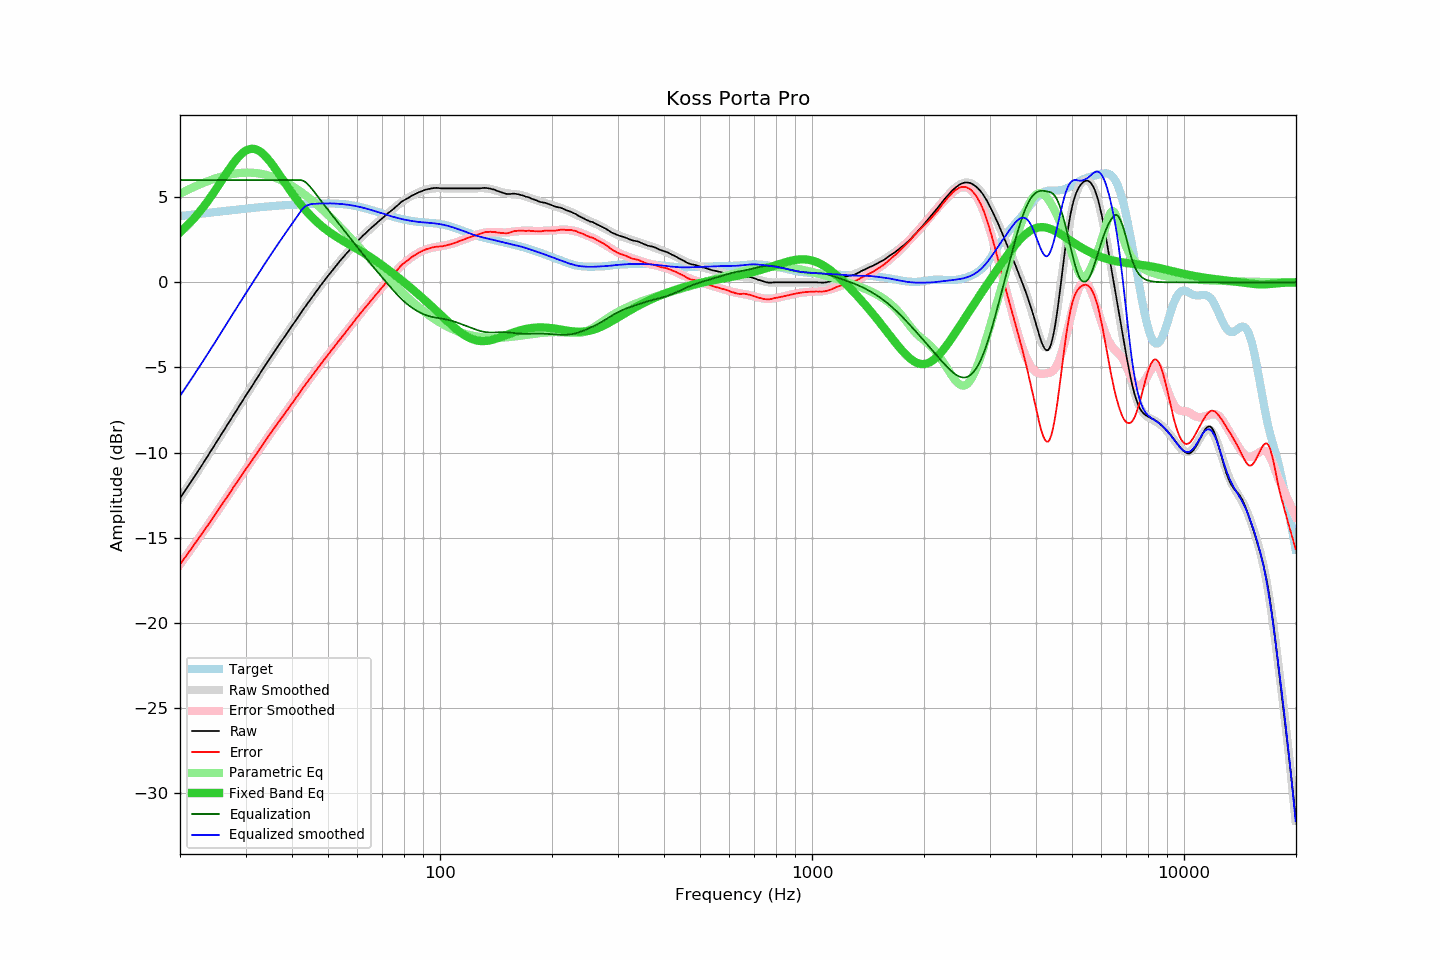

The file beside this chart, header and first rows:
frequency, raw, error, smoothed, error_smoothed, equalization, parametric_eq, equalized_raw, equalized_smoothed, target
20.00, -12.67, -16.56, -12.67, -16.55, 6.00, 2.93, -6.67, -6.67, 3.89
20.20, -12.53, -16.43, -12.53, -16.43, 6.00, 3.02, -6.53, -6.53, 3.90
20.40, -12.39, -16.30, -12.39, -16.30, 6.00, 3.10, -6.39, -6.39, 3.91
20.61, -12.25, -16.17, -12.25, -16.17, 6.00, 3.19, -6.25, -6.25, 3.92
20.81, -12.11, -16.04, -12.11, -16.03, 6.00, 3.28, -6.11, -6.11, 3.93
21.02, -11.97, -15.91, -11.97, -15.90, 6.00, 3.38, -5.97, -5.97, 3.94
21.23, -11.82, -15.77, -11.82, -15.77, 6.00, 3.48, -5.82, -5.82, 3.95
21.44, -11.68, -15.64, -11.68, -15.64, 6.00, 3.58, -5.68, -5.68, 3.96
21.66, -11.54, -15.51, -11.54, -15.51, 6.00, 3.68, -5.54, -5.54, 3.97
21.87, -11.39, -15.37, -11.40, -15.38, 6.00, 3.78, -5.39, -5.40, 3.98
22.09, -11.25, -15.24, -11.25, -15.24, 6.00, 3.89, -5.25, -5.25, 3.99
22.31, -11.11, -15.11, -11.11, -15.11, 6.00, 4.00, -5.11, -5.11, 4.00
22.54, -10.96, -14.97, -10.96, -14.98, 6.00, 4.12, -4.96, -4.96, 4.01
22.76, -10.82, -14.84, -10.82, -14.84, 6.00, 4.23, -4.82, -4.82, 4.02
22.99, -10.68, -14.71, -10.67, -14.71, 6.00, 4.35, -4.68, -4.67, 4.03
23.22, -10.53, -14.58, -10.53, -14.57, 6.00, 4.48, -4.53, -4.53, 4.05
23.45, -10.38, -14.44, -10.38, -14.44, 6.00, 4.60, -4.38, -4.38, 4.06
23.69, -10.23, -14.30, -10.23, -14.30, 6.00, 4.73, -4.23, -4.23, 4.07
23.92, -10.09, -14.17, -10.09, -14.16, 6.00, 4.86, -4.09, -4.09, 4.08
24.16, -9.94, -14.03, -9.94, -14.03, 6.00, 5.00, -3.94, -3.94, 4.09
24.40, -9.79, -13.89, -9.79, -13.89, 6.00, 5.13, -3.79, -3.79, 4.10
24.65, -9.64, -13.75, -9.64, -13.75, 6.00, 5.27, -3.64, -3.64, 4.11
24.89, -9.49, -13.61, -9.49, -13.61, 6.00, 5.41, -3.49, -3.49, 4.12
25.14, -9.34, -13.47, -9.34, -13.47, 6.00, 5.55, -3.34, -3.34, 4.13
25.39, -9.19, -13.33, -9.19, -13.33, 6.00, 5.70, -3.19, -3.19, 4.14
25.65, -9.04, -13.20, -9.04, -13.20, 6.00, 5.84, -3.04, -3.04, 4.16
25.91, -8.89, -13.06, -8.89, -13.06, 6.00, 5.98, -2.89, -2.89, 4.17
26.16, -8.74, -12.91, -8.74, -12.92, 6.00, 6.13, -2.74, -2.74, 4.18
26.43, -8.59, -12.78, -8.59, -12.77, 6.00, 6.27, -2.59, -2.59, 4.19
26.69, -8.44, -12.64, -8.44, -12.63, 6.00, 6.41, -2.44, -2.44, 4.20
26.96, -8.29, -12.50, -8.29, -12.49, 6.00, 6.56, -2.29, -2.29, 4.21
27.23, -8.14, -12.36, -8.14, -12.35, 6.00, 6.69, -2.14, -2.14, 4.22
27.50, -7.99, -12.22, -7.98, -12.21, 6.00, 6.83, -1.99, -1.98, 4.23
27.77, -7.83, -12.07, -7.83, -12.07, 6.00, 6.96, -1.83, -1.83, 4.24
28.05, -7.68, -11.93, -7.68, -11.93, 6.00, 7.08, -1.68, -1.68, 4.25
28.33, -7.53, -11.79, -7.53, -11.79, 6.00, 7.20, -1.53, -1.53, 4.26
28.62, -7.38, -11.65, -7.38, -11.65, 6.00, 7.31, -1.38, -1.38, 4.27
28.90, -7.23, -11.51, -7.23, -11.51, 6.00, 7.42, -1.23, -1.23, 4.28
29.19, -7.08, -11.37, -7.08, -11.37, 6.00, 7.51, -1.08, -1.08, 4.29
29.48, -6.93, -11.23, -6.93, -11.23, 6.00, 7.59, -0.93, -0.93, 4.30
29.78, -6.78, -11.09, -6.79, -11.10, 6.00, 7.67, -0.78, -0.79, 4.31
30.08, -6.63, -10.95, -6.64, -10.96, 6.00, 7.73, -0.63, -0.64, 4.32
30.38, -6.49, -10.82, -6.49, -10.82, 6.00, 7.77, -0.49, -0.49, 4.33
30.68, -6.35, -10.69, -6.35, -10.69, 6.00, 7.81, -0.35, -0.35, 4.34
30.99, -6.21, -10.56, -6.20, -10.55, 6.00, 7.83, -0.21, -0.20, 4.35
31.30, -6.06, -10.42, -6.05, -10.41, 6.00, 7.84, -0.06, -0.05, 4.36
31.61, -5.91, -10.28, -5.91, -10.28, 6.00, 7.83, 0.09, 0.09, 4.37
31.93, -5.76, -10.14, -5.76, -10.14, 6.00, 7.81, 0.24, 0.24, 4.38
32.24, -5.62, -10.01, -5.61, -10.00, 6.00, 7.77, 0.38, 0.39, 4.39
32.57, -5.47, -9.87, -5.47, -9.86, 6.00, 7.72, 0.53, 0.53, 4.40
32.89, -5.32, -9.73, -5.32, -9.73, 6.00, 7.66, 0.68, 0.68, 4.41
33.22, -5.17, -9.59, -5.17, -9.59, 6.00, 7.59, 0.83, 0.83, 4.42
33.55, -5.02, -9.45, -5.03, -9.45, 6.00, 7.51, 0.98, 0.97, 4.43
33.89, -4.88, -9.32, -4.88, -9.31, 6.00, 7.41, 1.12, 1.12, 4.44
34.23, -4.73, -9.17, -4.73, -9.18, 6.00, 7.31, 1.27, 1.27, 4.44
34.57, -4.59, -9.04, -4.59, -9.04, 6.00, 7.20, 1.41, 1.41, 4.45
34.92, -4.44, -8.90, -4.45, -8.91, 6.00, 7.08, 1.56, 1.55, 4.46
35.27, -4.30, -8.77, -4.30, -8.77, 6.00, 6.96, 1.70, 1.70, 4.47
35.62, -4.16, -8.64, -4.16, -8.64, 6.00, 6.83, 1.84, 1.84, 4.47
35.97, -4.02, -8.50, -4.02, -8.50, 6.00, 6.70, 1.98, 1.98, 4.48
... 635 more rows
